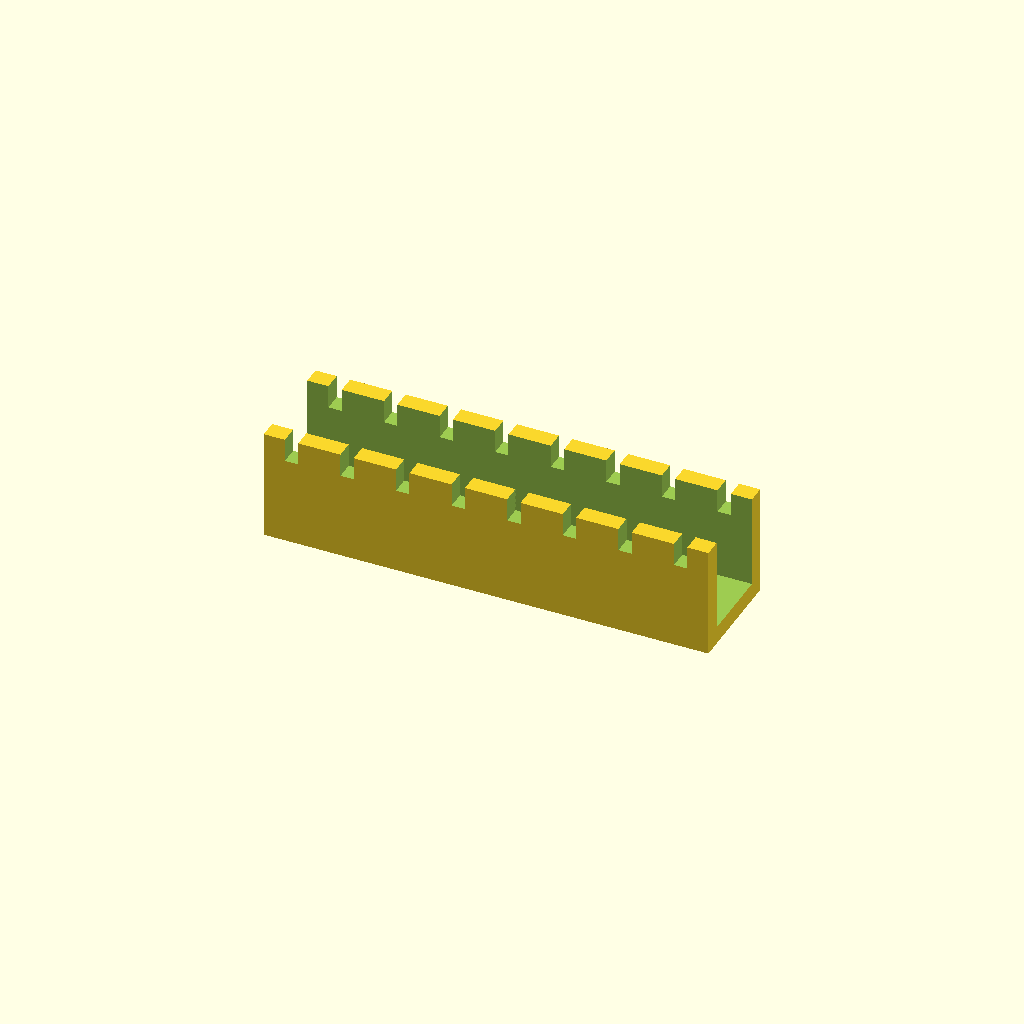
Cell 1: rendered with the file's own defaults.
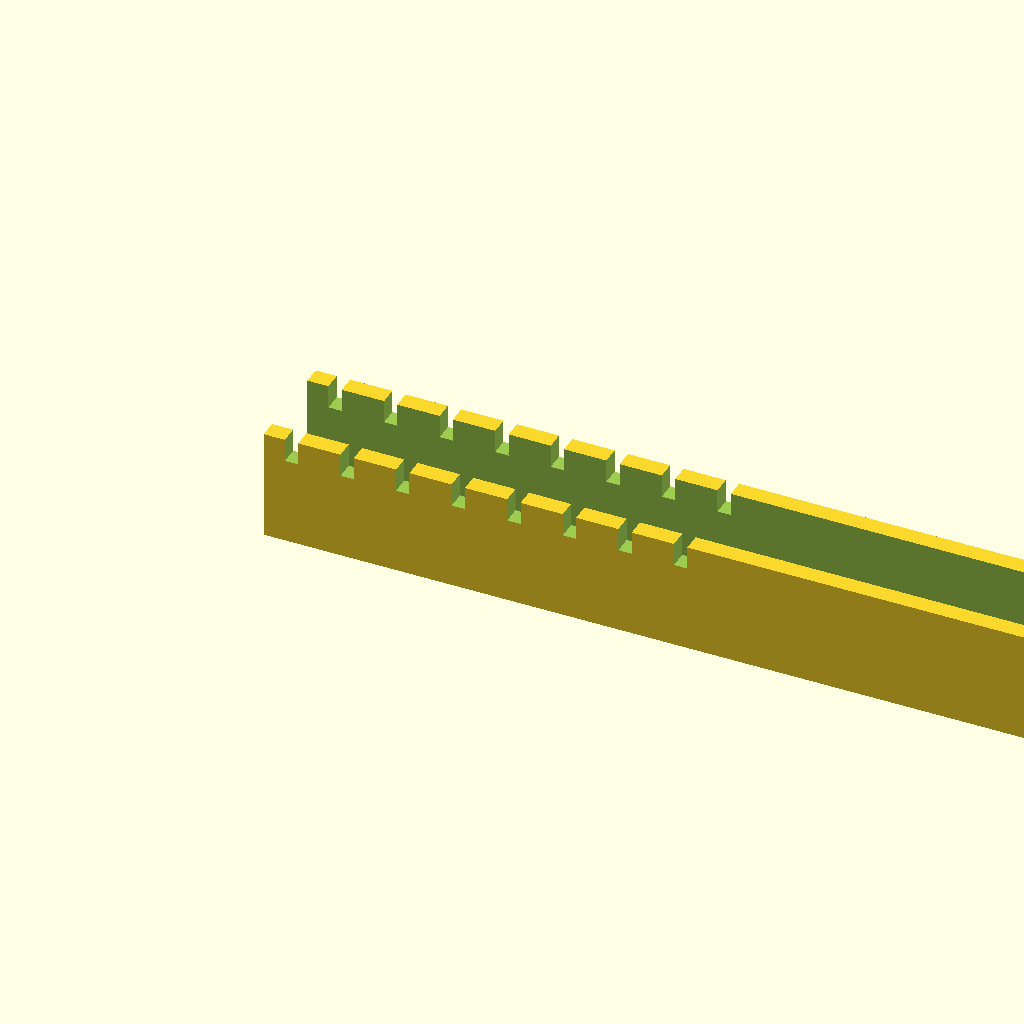
Cell 2 — tray_len set to 200, the other parameters unchanged.
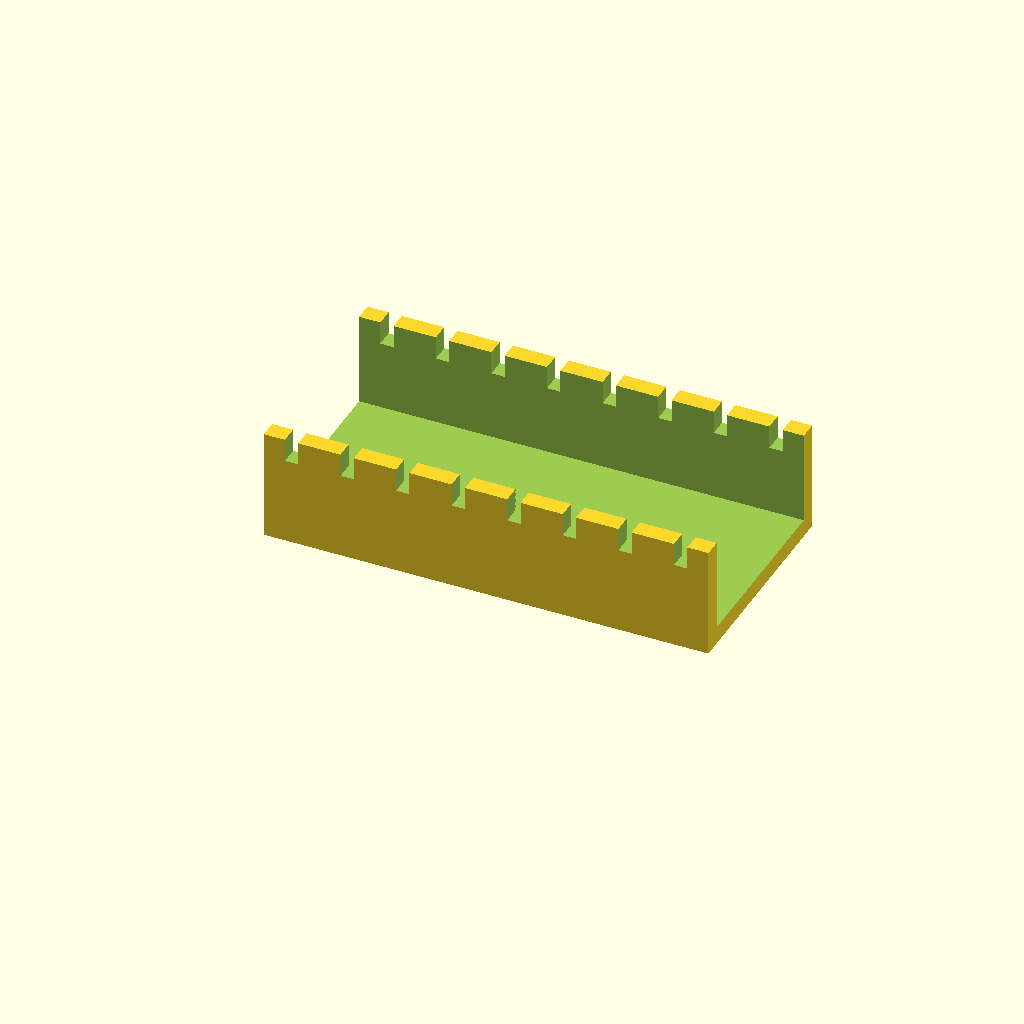
Cell 3: the same model with tray_w = 50.
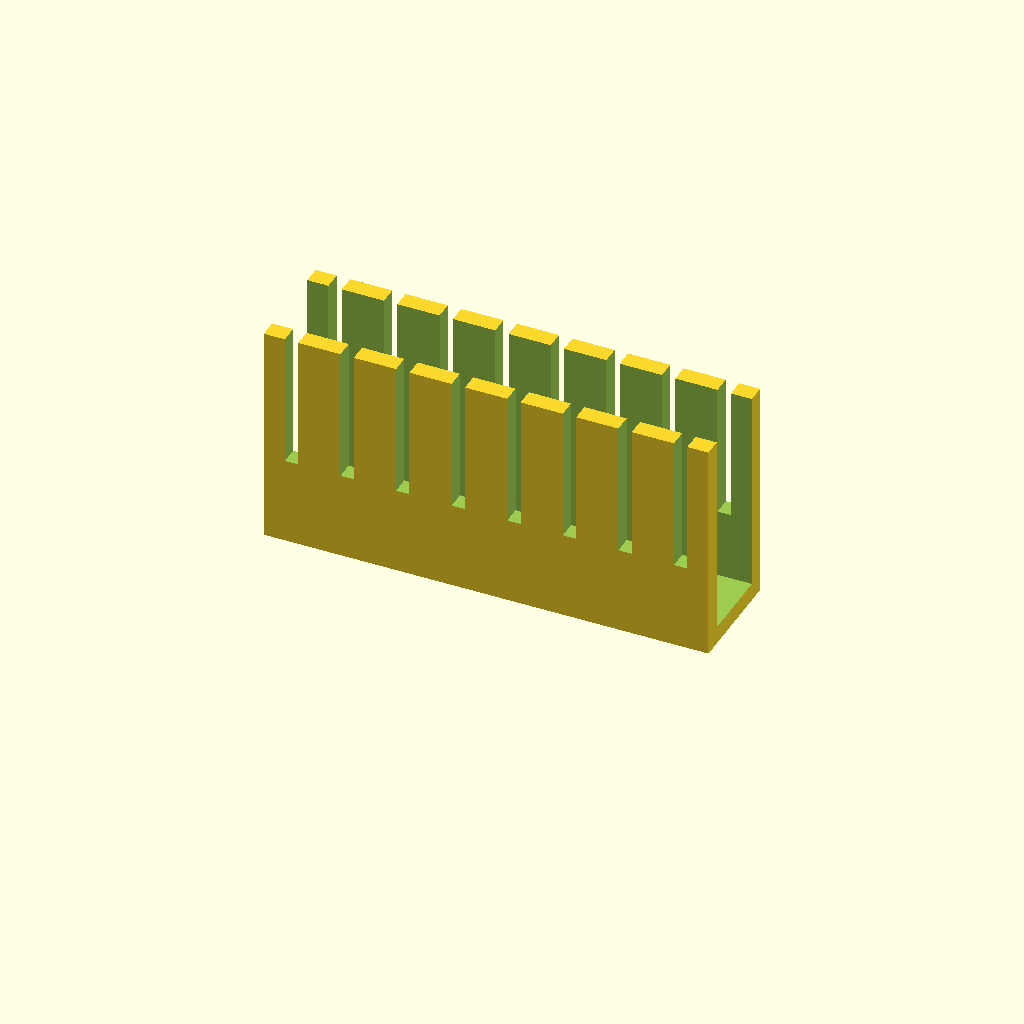
Cell 4 — tray_h set to 50, the other parameters unchanged.
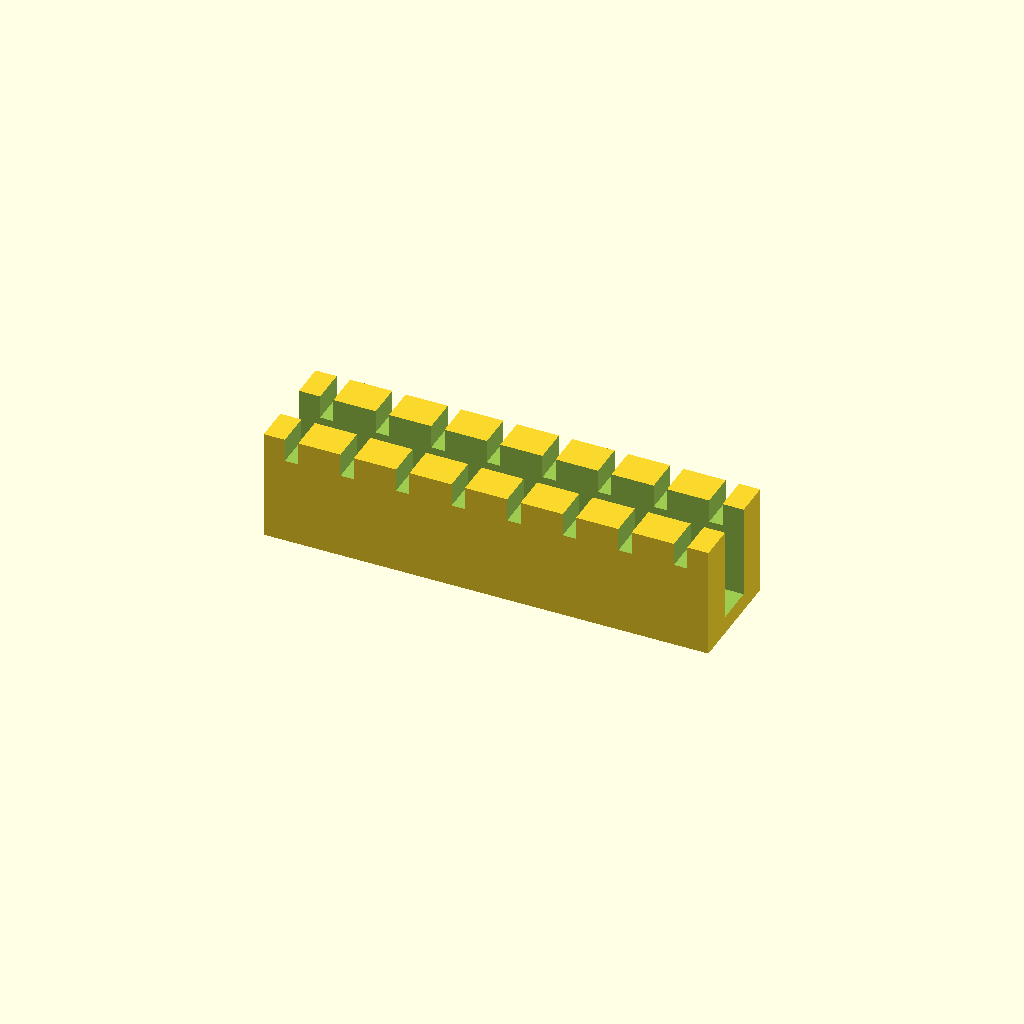
Cell 5: tray_t = 8 (everything else at default).
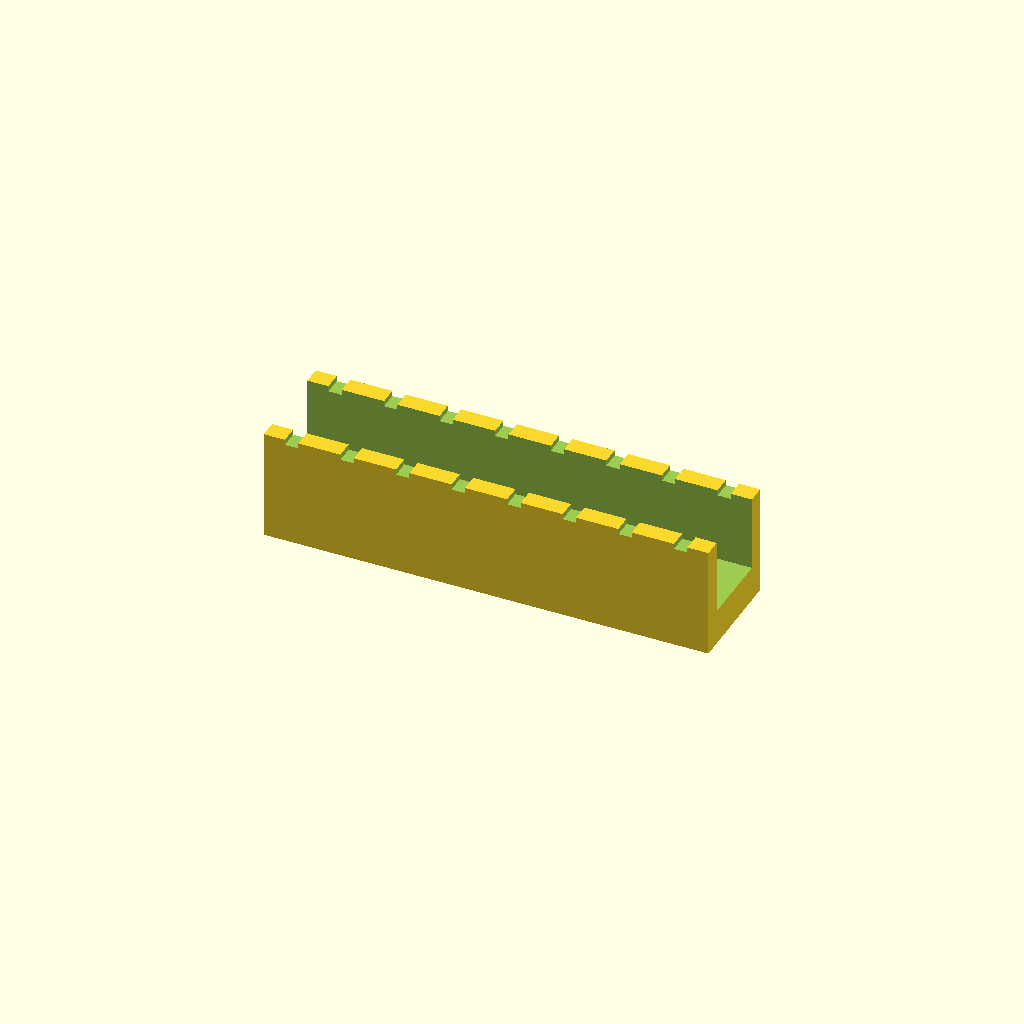
Cell 6: the same model with floor_t = 8.
One fixed orthographic camera (rotation 55°, 0°, 25°; colour scheme Cornfield) for every cell.
The OpenSCAD source (optional_data/data/gen2/ducts/part_0029.scad):
$fn = 32;

// ----------------------------------------------------------------------
// Cable duct: 100 x 25 x 25 mm, 8 fingers
// ----------------------------------------------------------------------

// --- parameters (mm) ---
tray_len = 100;           // duct length, X
tray_w = 25;              // duct width, Y
tray_h = 25;              // duct height, Z
tray_t = 4;               // side wall thickness
floor_t = 4;              // floor thickness
slot_w = 3;               // finger slot width
slot_h = 15.75;           // finger slot height
fingers = 8;              // number of finger slots per side
pitch = 12.5;             // finger pitch

module shell() {
  difference() {
    cube([tray_len, tray_w, tray_h]);
    /* open top channel */
    translate([-tray_t - 1, tray_t, floor_t])
      cube([tray_len + 2 * tray_t + 2, tray_w - 2 * tray_t, tray_h + 1]);
  }
}

difference() {
  union() {
    shell();
  }
  /* finger slots cut through both side walls */
  for (i = [0 : fingers - 1]) translate([pitch / 2 + i * pitch - slot_w / 2, -1, floor_t + slot_h]) cube([slot_w, tray_w + 2, tray_h]);
}
Parameter table extracted from the source (name, type, default, range or options):
tray_len: number, default 100
tray_w: number, default 25
tray_h: number, default 25
tray_t: number, default 4
floor_t: number, default 4
slot_w: number, default 3
slot_h: number, default 15.75
fingers: number, default 8
pitch: number, default 12.5
